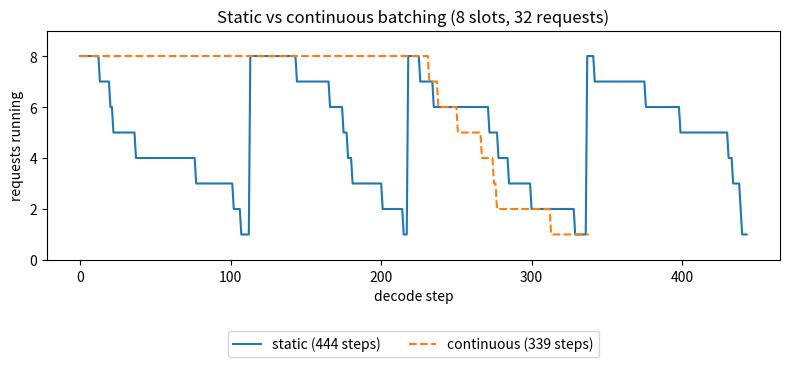

This chart was generated by the following Python code:
"""Sim 2: static batching vs continuous batching.
Each decode step makes 1 token for every running request.
Runs on CPU. Saves batching.png (in docs/assets if that folder exists, else here)
"""
import os
import random

import matplotlib
matplotlib.use("Agg")
import matplotlib.pyplot as plt

SLOTS = 8  # max requests running at once


def make_lengths(n=32, seed=1):
    random.seed(seed)
    return [random.randint(5, 120) for _ in range(n)]  # output tokens per request


def static_batching(lengths):
    """Take SLOTS requests, run until the slowest finishes, then next batch."""
    steps, busy = 0, []
    for i in range(0, len(lengths), SLOTS):
        batch = lengths[i:i + SLOTS]
        for t in range(max(batch)):
            busy.append(sum(1 for l in batch if l > t))
        steps += max(batch)
    return steps, busy


def continuous_batching(lengths):
    """Refill a free slot at the very next step."""
    waiting = list(lengths)
    running = []
    steps, busy = 0, []
    while waiting or running:
        while waiting and len(running) < SLOTS:
            running.append(waiting.pop(0))
        busy.append(len(running))
        running = [r - 1 for r in running if r - 1 > 0]
        steps += 1
    return steps, busy


def main():
    lengths = make_lengths()
    s_steps, s_busy = static_batching(lengths)
    c_steps, c_busy = continuous_batching(lengths)
    print(f"static:     {s_steps} steps, GPU slot use {sum(s_busy)/(s_steps*SLOTS):.0%}")
    print(f"continuous: {c_steps} steps, GPU slot use {sum(c_busy)/(c_steps*SLOTS):.0%}")

    plt.figure(figsize=(8, 4))
    plt.plot(s_busy, label=f"static ({s_steps} steps)")
    plt.plot(c_busy, "--", label=f"continuous ({c_steps} steps)")
    plt.ylim(0, SLOTS + 1)
    plt.xlabel("decode step")
    plt.ylabel("requests running")
    plt.title(f"Static vs continuous batching ({SLOTS} slots, {len(lengths)} requests)")
    plt.legend(loc="upper center", bbox_to_anchor=(0.5, -0.28), ncol=2)
    plt.tight_layout()
    out = ("../../docs/assets/" if os.path.isdir("../../docs/assets") else "") + "batching.png"  # book folder, or here
    plt.savefig(out, dpi=600, bbox_inches="tight")
    print("saved:", os.path.abspath(out))


if __name__ == "__main__":
    main()
